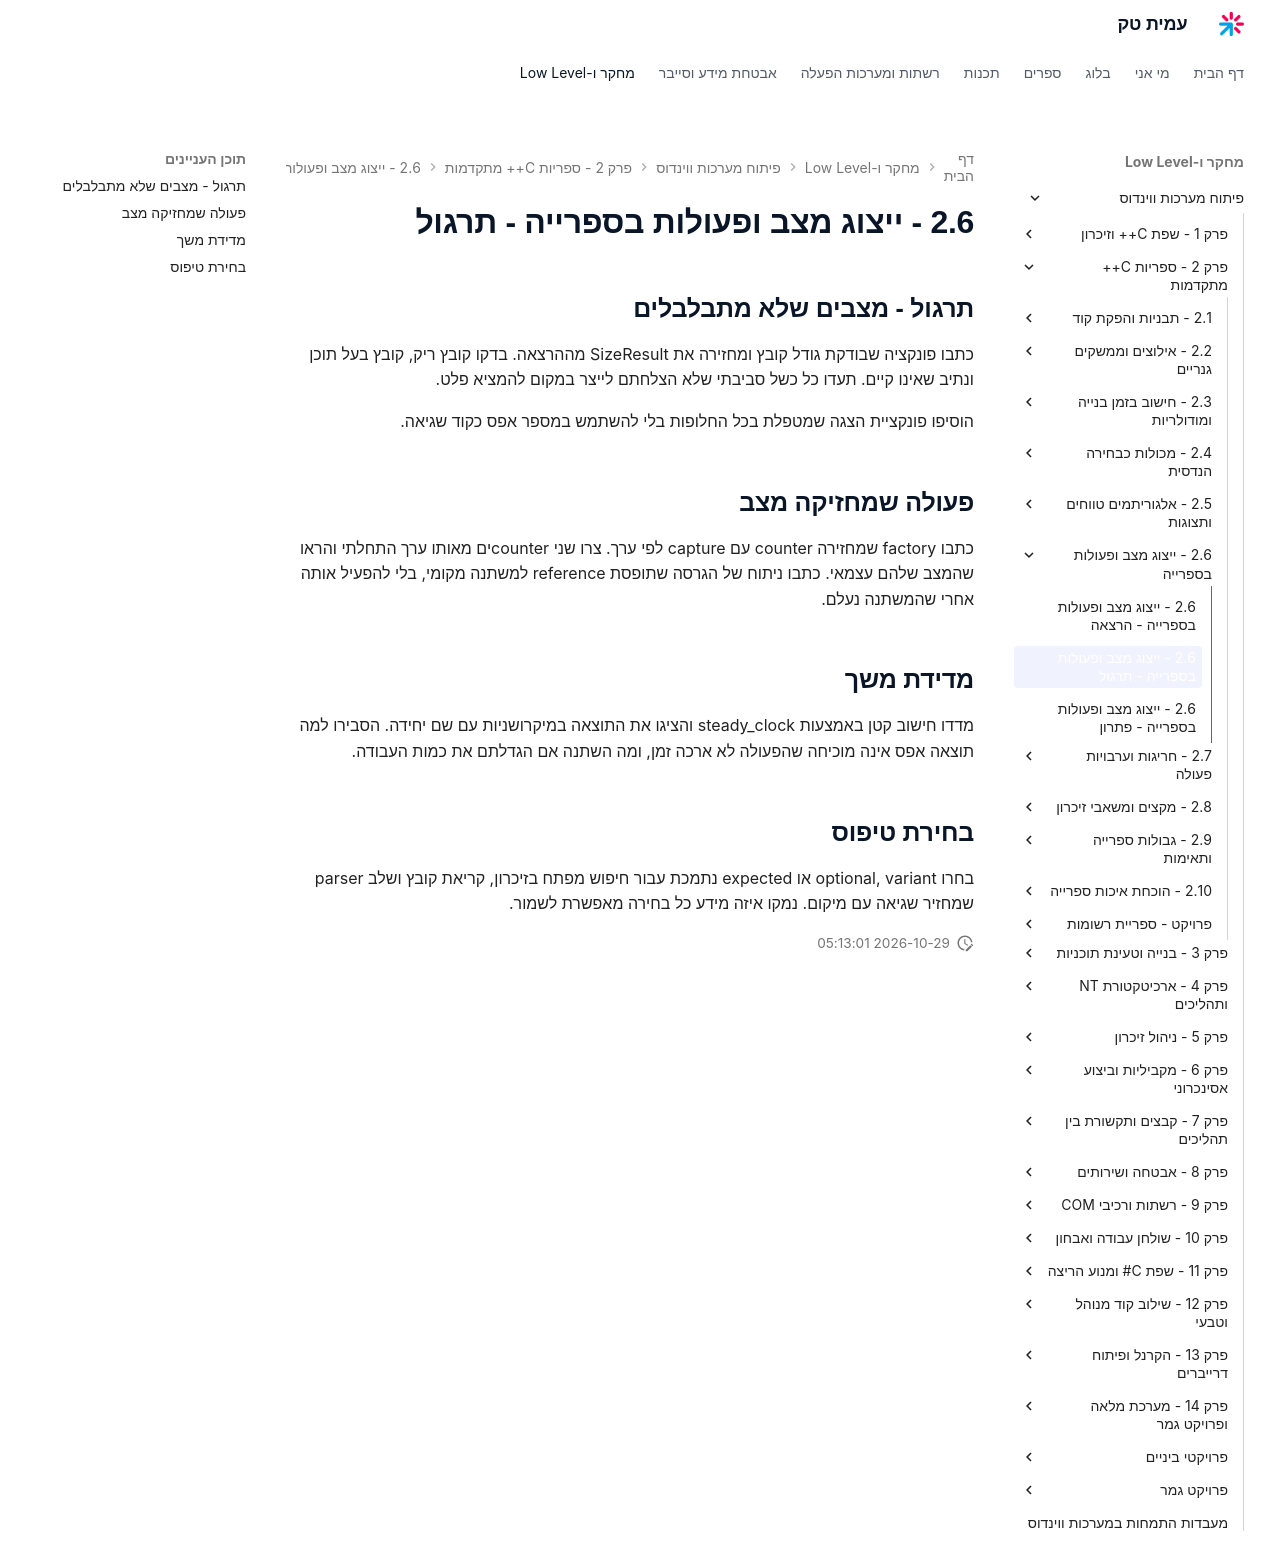

repository: AmitPinchasi/amittech · page: פיתוח-מערכות-ווינדוס/2 - ספריות C++ מתקדמות/2.6 - ייצוג מצב ופעולות בספרייה/2.6 - ייצוג מצב ופעולות בספרייה - תרגול/index.html · generator: mkdocs

## תרגול - מצבים שלא מתבלבלים

כתבו פונקציה שבודקת גודל קובץ ומחזירה את SizeResult מההרצאה. בדקו קובץ ריק, קובץ בעל תוכן ונתיב שאינו קיים. תעדו כל כשל סביבתי שלא הצלחתם לייצר במקום להמציא פלט.

הוסיפו פונקציית הצגה שמטפלת בכל החלופות בלי להשתמש במספר אפס כקוד שגיאה.

## פעולה שמחזיקה מצב

כתבו factory שמחזירה counter עם capture לפי ערך. צרו שני counterים מאותו ערך התחלתי והראו שהמצב שלהם עצמאי. כתבו ניתוח של הגרסה שתופסת reference למשתנה מקומי, בלי להפעיל אותה אחרי שהמשתנה נעלם.

## מדידת משך

מדדו חישוב קטן באמצעות steady_clock והציגו את התוצאה במיקרושניות עם שם יחידה. הסבירו למה תוצאה אפס אינה מוכיחה שהפעולה לא ארכה זמן, ומה השתנה אם הגדלתם את כמות העבודה.

## בחירת טיפוס

בחרו optional, variant או expected נתמכת עבור חיפוש מפתח בזיכרון, קריאת קובץ ושלב parser שמחזיר שגיאה עם מיקום. נמקו איזה מידע כל בחירה מאפשרת לשמור.
